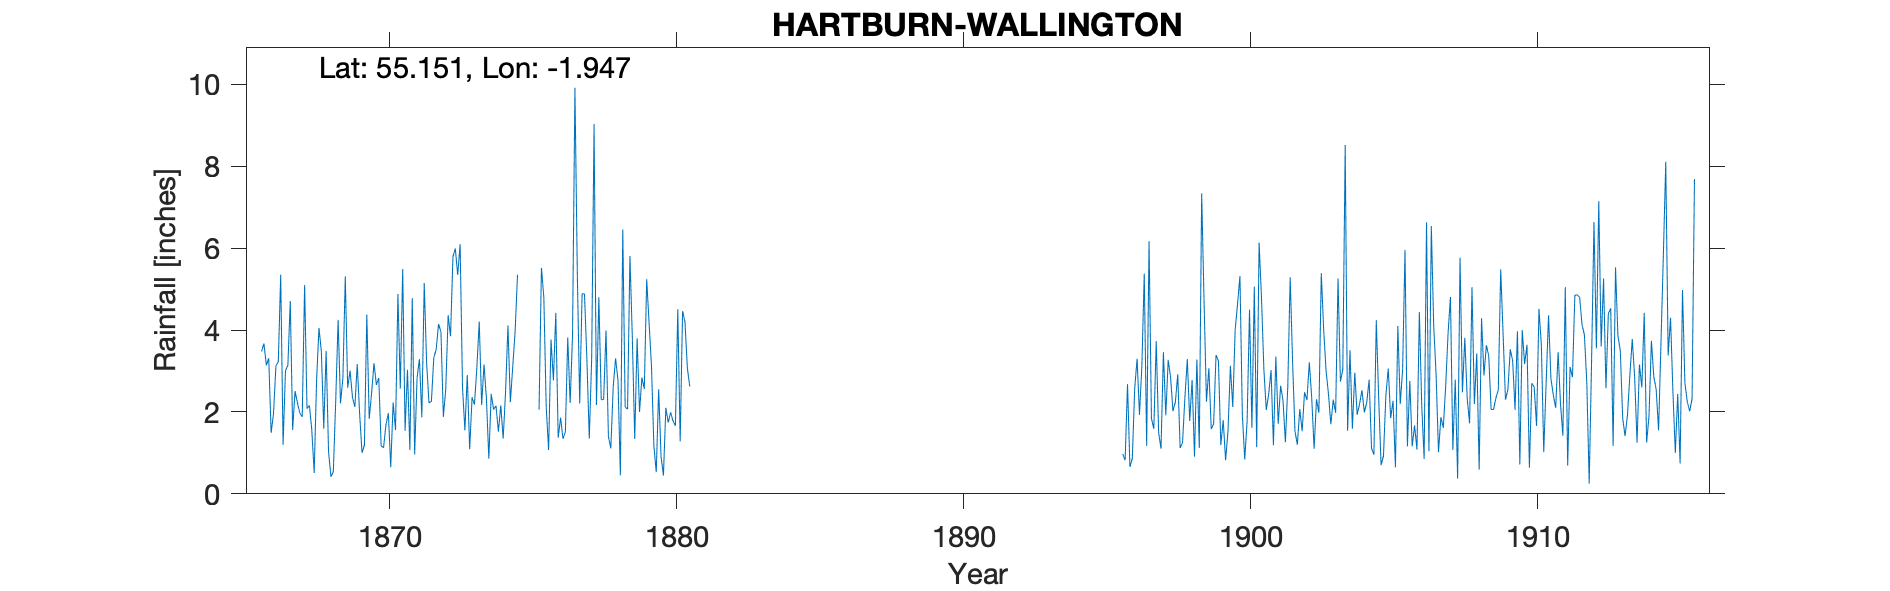

Values plotted in this chart, from the file beside it:
SCOTS GAP WALLINGTON, , , , , , , , , , , , , , , , , , , , , , , 
Grid ref, NZ035841, Long, -1.947, Lat, 55.15, Elevation, 446, ft, , , , , , , , , , , , , , , 
Station no, RR2138, , , , , , , , , , , , , , , , , , , , , , 
, 1860, 1861, 1862, 1863, 1864, 1865, 1866, 1867, 1868, 1869, 1870, 1871, 1872, 1873, 1874, 1875, 1876, 1877, 1878, 1879, 1880, 1881, 1882
January, , , , , , , 3.48, 4.71, 4.05, 2.59, 2.66, 1.54, 3.32, 2.61, 2.44, , 1.07, 5.38, 3.99, 1.34, 0.45, , 
February, , , , , , , 3.67, 1.56, 3.48, 3.01, 2.83, 3.03, 3.53, 1.55, 2.06, , 3.77, 2.21, 1.4, 3.8, 2.1, , 
March, , , , , , , 3.14, 2.51, 1.59, 2.36, 1.17, 1.07, 4.15, 2.9, 2.15, , 2.77, 4.89, 1.11, 2, 1.74, , 
April, , , , , , , 3.31, 2.22, 3.49, 2.12, 1.13, 4.78, 3.95, 1.09, 1.52, , 4.42, 4.88, 2.61, 2.84, 1.99, , 
May, , , , , , , 1.49, 1.97, 1.03, 3.17, 1.69, 0.96, 1.88, 2.36, 2.16, , 1.37, 3.28, 3.31, 2.56, 1.78, , 
June, , , , , , , 1.96, 1.88, 0.42, 1.95, 1.97, 2.83, 2.56, 2.18, 1.35, , 1.86, 1.35, 2.77, 5.24, 1.66, , 
July, , , , , , , 3.12, 5.1, 0.54, 1, 0.65, 3.29, 4.36, 3.08, 2.49, , 1.35, 3.31, 0.45, 4.17, 4.51, , 
August, , , , , , , 3.23, 2.08, 2.27, 1.19, 2.23, 1.87, 3.85, 4.21, 4.11, , 1.51, 9.03, 6.46, 3.12, 1.28, , 
September, , , , , , , 5.35, 2.16, 4.25, 4.38, 1.56, 5.15, 5.79, 2.17, 2.24, 2.06, 3.82, 2.17, 2.12, 1.17, 4.46, , 
October, , , , , , , 1.2, 1.56, 2.21, 1.83, 4.88, 3.19, 5.99, 3.16, 3.1, 5.52, 2.22, 4.8, 2.07, 0.53, 4.2, , 
November, , , , , , , 3.01, 0.51, 2.83, 2.46, 2.57, 2.22, 5.35, 2.33, 3.97, 4.8, 3.87, 2.3, 5.81, 2.55, 3.07, , 
December, , , , , , , 3.14, 2.77, 5.31, 3.19, 5.49, 2.26, 6.1, 0.86, 5.35, 2.12, 9.92, 2.3, 3.8, 0.91, 2.62, , 
Total, , , , , , , 36.1, 29.03, 31.47, 29.25, 28.83, 32.19, 50.83, 28.5, 32.94, , 37.95, 45.9, 35.9, 30.23, 29.86, , 
